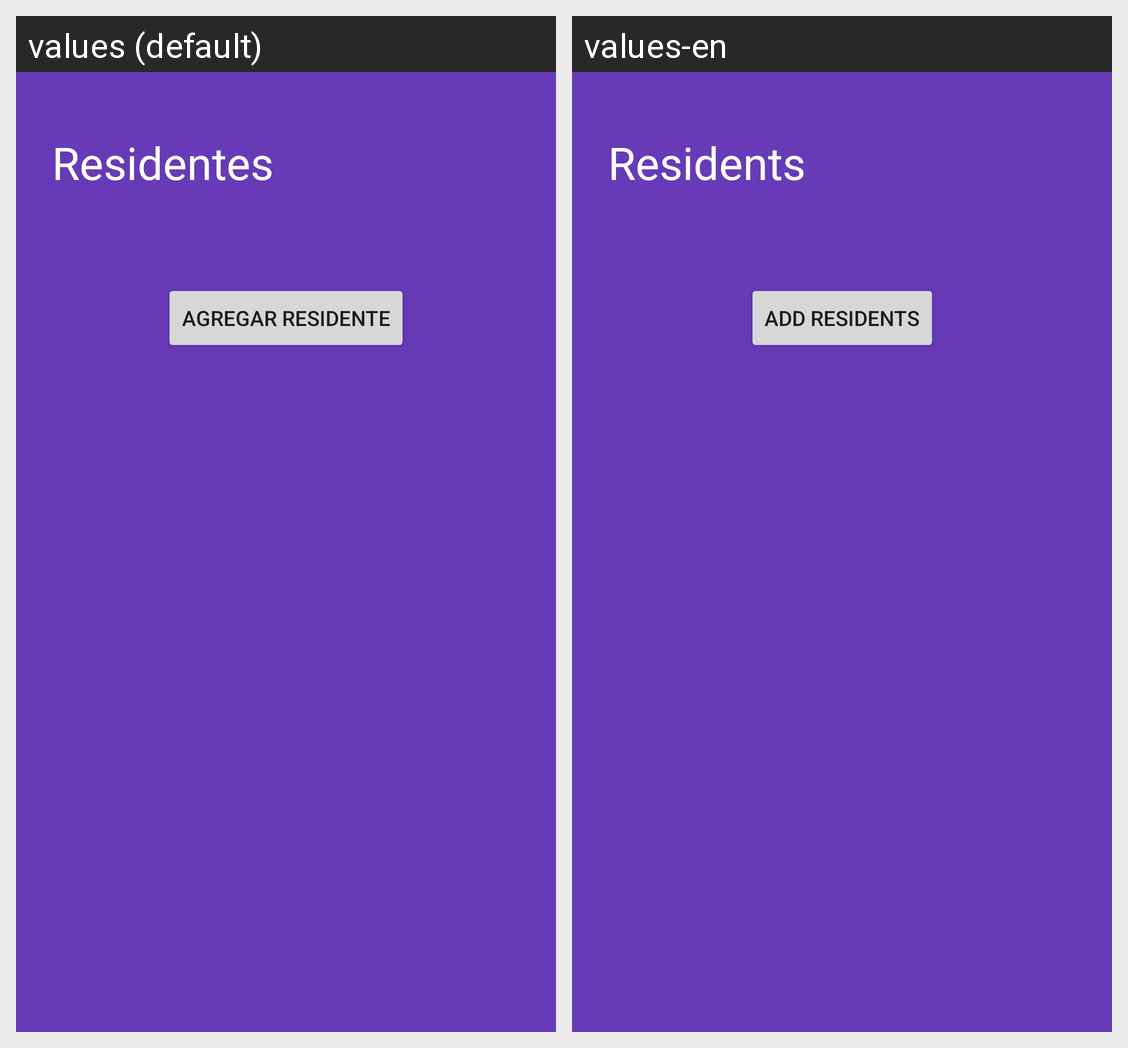

The Android screen above is rendered under two locales of the same app. Produce the string resources it draws, with the default and per-locale values.
Android screen res/layout/activity_gestion_residentes.xml rendered under 2 locales, left to right: values (default), values-en. Device: Nexus 5 (rendered at 1080×1920; each locale shown at half size, 540×960, under a caption strip naming it); theme Theme.SecurityHome.NoActionBar.
Strings drawn on this screen, with the default value and each locale's value (text and hints the layout hard-codes, and strings that could not be matched under every locale, appear in the picture but are not listed):

residentes
  values: Residentes
  values-en: Residents

agregar_residente
  values: Agregar residente
  values-en: Add residents
